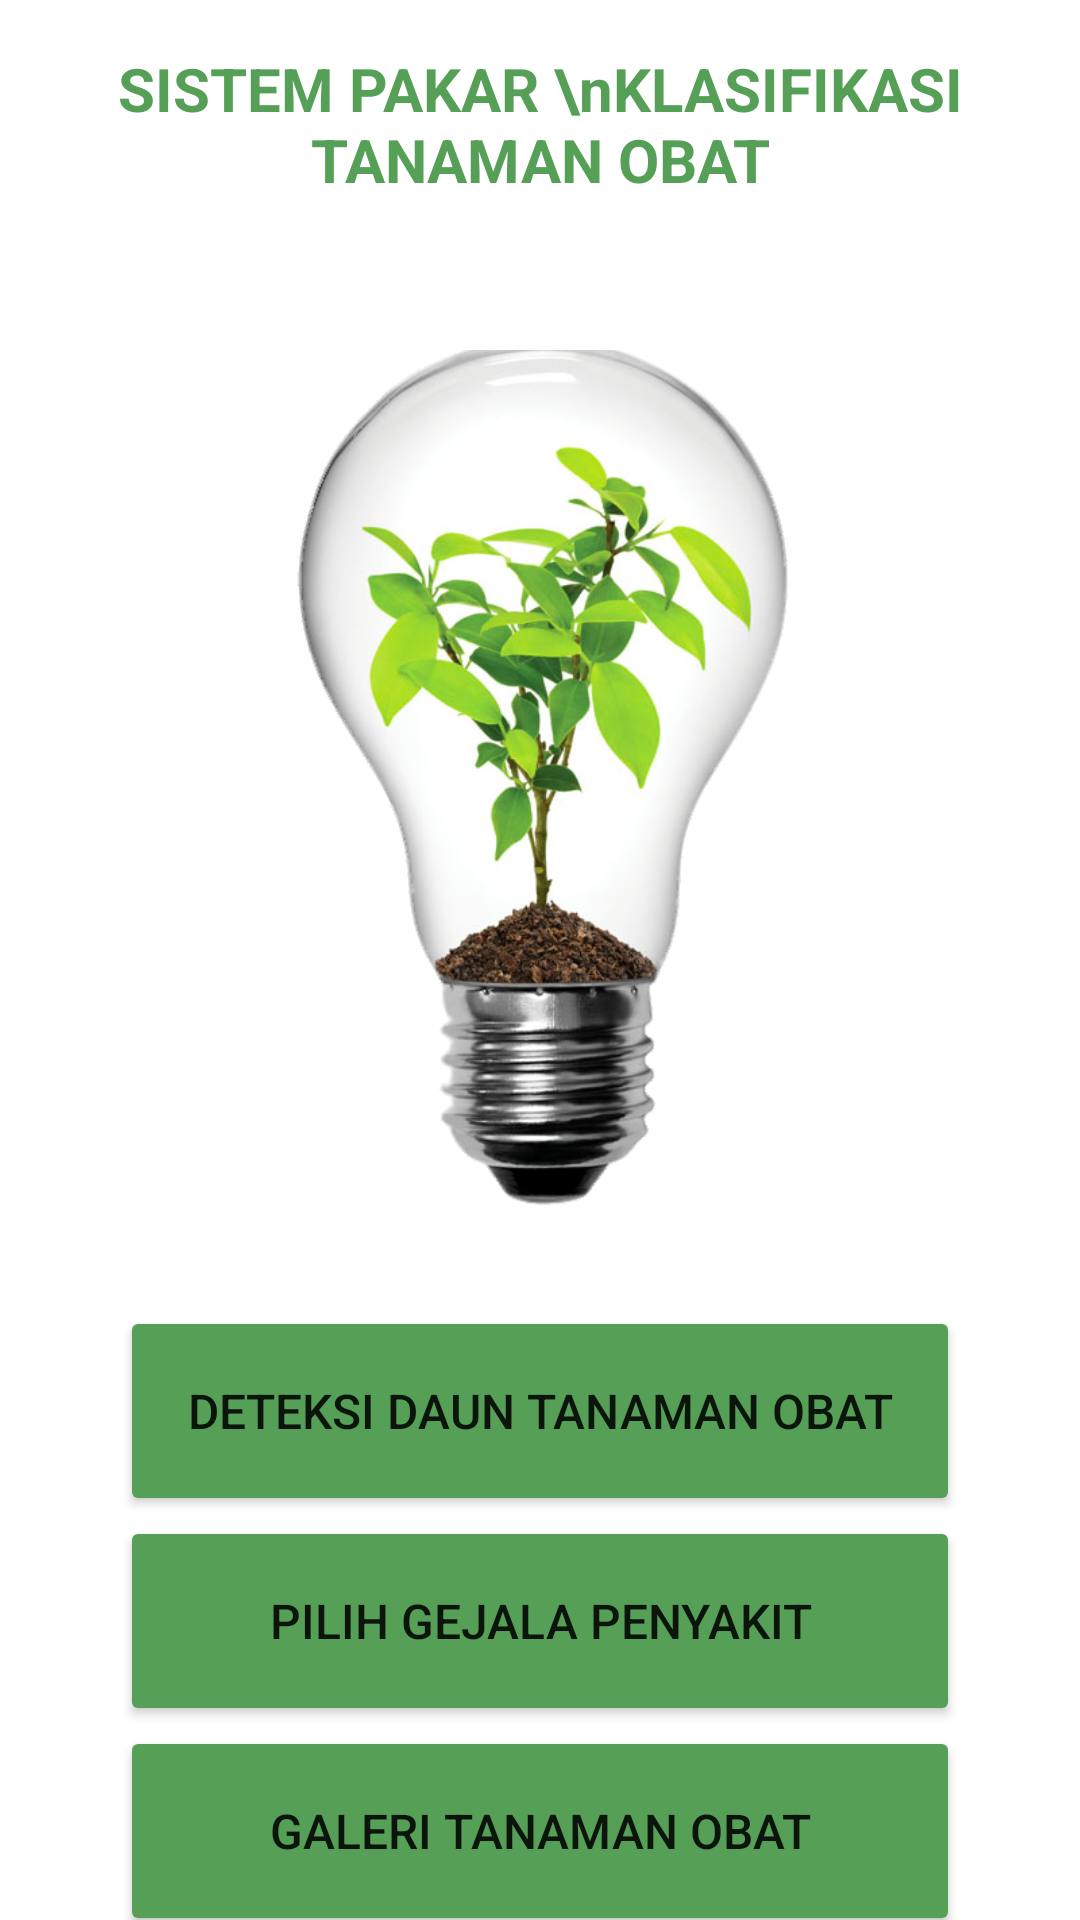

The Android layout XML behind this screen, and the referenced resources:
<!-- AndroidManifest.xml: application theme Theme.HerbalDetector -->
<!-- res/layout/activity_main.xml -->
<?xml version="1.0" encoding="utf-8"?>
<androidx.constraintlayout.widget.ConstraintLayout xmlns:android="http://schemas.android.com/apk/res/android"
    xmlns:app="http://schemas.android.com/apk/res-auto"
    xmlns:tools="http://schemas.android.com/tools"
    android:layout_width="match_parent"
    android:layout_height="match_parent"
    tools:context=".MainActivity">

    <TextView
        android:id="@+id/tvTitle"
        android:layout_width="match_parent"
        android:layout_height="wrap_content"
        android:layout_marginTop="16dp"
        android:text="SISTEM PAKAR \nKLASIFIKASI TANAMAN OBAT"
        android:textAlignment="center"
        android:textColor="@color/primaryColor600"
        android:textSize="20sp"
        android:textStyle="bold"
        app:layout_constraintTop_toTopOf="parent" />

    <ImageView
        android:id="@+id/ivLamp"
        android:layout_width="300dp"
        android:layout_height="0dp"
        android:layout_marginTop="50dp"
        android:scaleType="centerCrop"
        android:src="@drawable/lampu_tanaman"
        app:layout_constraintDimensionRatio="1:1"
        app:layout_constraintEnd_toEndOf="parent"
        app:layout_constraintStart_toStartOf="parent"
        app:layout_constraintTop_toBottomOf="@id/tvTitle" />

    <Button
        android:id="@+id/btnDetector"
        android:layout_width="match_parent"
        android:layout_height="70dp"
        android:layout_marginHorizontal="40dp"
        android:layout_marginTop="24dp"
        android:backgroundTint="@color/primaryColor600"
        android:text="DETEKSI DAUN TANAMAN OBAT"
        android:textSize="16sp"
        app:layout_constraintBottom_toTopOf="@+id/btnChooseDisease"
        app:layout_constraintTop_toBottomOf="@+id/ivLamp"
        tools:layout_editor_absoluteX="40dp" />

    <Button
        android:id="@+id/btnChooseDisease"
        android:layout_width="match_parent"
        android:layout_height="70dp"
        android:layout_marginHorizontal="40dp"
        android:backgroundTint="@color/primaryColor600"
        android:text="PILIH GEJALA PENYAKIT"
        android:textSize="16sp"
        app:layout_constraintBottom_toTopOf="@+id/btnGallery"
        app:layout_constraintTop_toBottomOf="@+id/btnDetector"
        tools:layout_editor_absoluteX="40dp" />

    <Button
        android:id="@+id/btnGallery"
        android:layout_width="match_parent"
        android:layout_height="70dp"
        android:layout_marginHorizontal="40dp"
        android:backgroundTint="@color/primaryColor600"
        android:text="GALERI TANAMAN OBAT"
        android:textSize="16sp"
        app:layout_constraintBottom_toBottomOf="parent"
        app:layout_constraintTop_toBottomOf="@+id/btnChooseDisease"
        tools:layout_editor_absoluteX="40dp" />


</androidx.constraintlayout.widget.ConstraintLayout>
<!-- resources referenced by this layout -->
<resources>
  <color name="primaryColor600">#569F57</color>
  <!-- drawable lampu_tanaman: webp bitmap (drawable, 137854 bytes) -->
  <style name="Theme.HerbalDetector" parent="Theme.MaterialComponents.DayNight.NoActionBar">
          
          <item name="colorPrimary">@color/purple_500</item>
          <item name="colorPrimaryVariant">@color/purple_700</item>
          <item name="colorOnPrimary">@color/white</item>
          
          <item name="colorSecondary">@color/teal_200</item>
          <item name="colorSecondaryVariant">@color/teal_700</item>
          <item name="colorOnSecondary">@color/black</item>
          
          <item name="android:statusBarColor" tools:targetApi="l">@color/white</item>
          <item name="android:windowLightStatusBar" tools:targetApi="m">true</item>
          
      </style>
  <color name="purple_500">#FF6200EE</color>
  <color name="purple_700">#FF3700B3</color>
  <color name="white">#FFFFFFFF</color>
  <color name="teal_200">#FF03DAC5</color>
  <color name="teal_700">#FF018786</color>
  <color name="black">#FF000000</color>
</resources>
